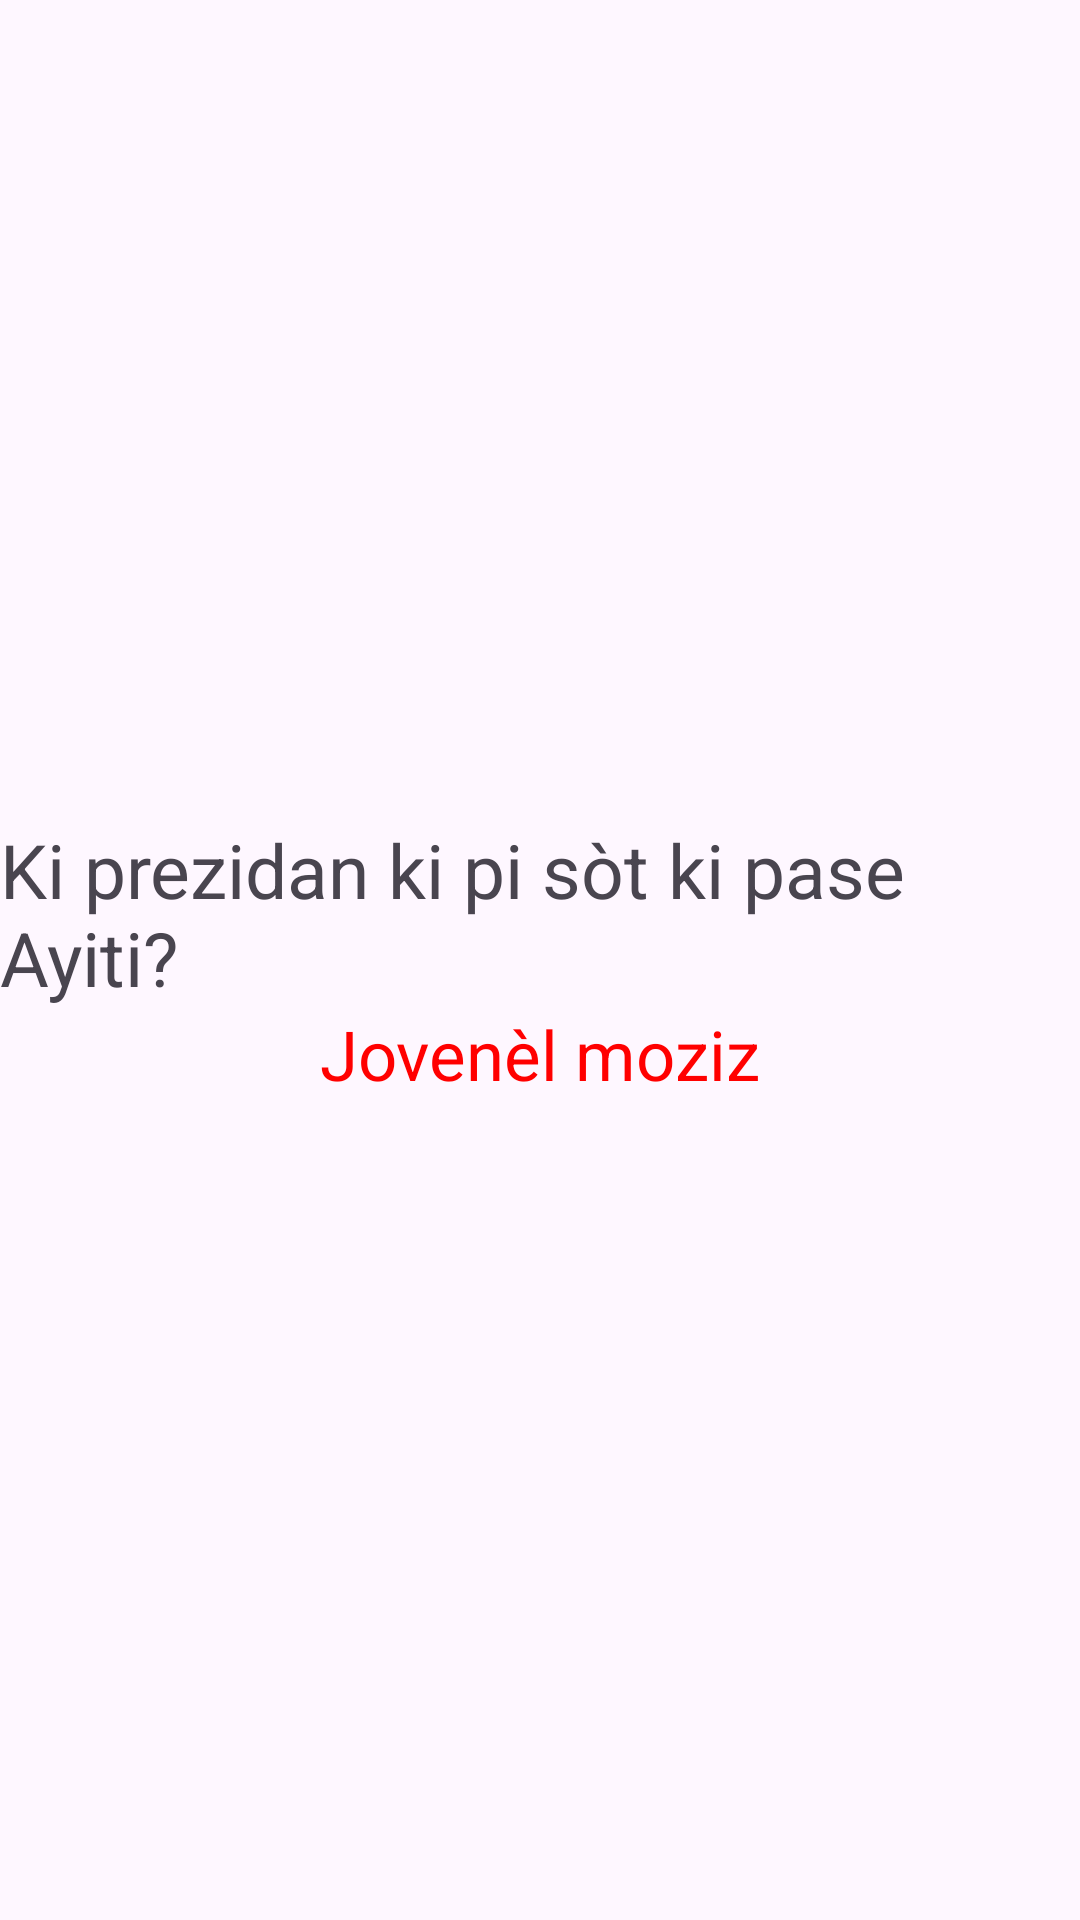

Android layout source for this screen:
<!-- AndroidManifest.xml: application theme Theme.Laroflashcard -->
<!-- res/layout/flascard_ui.xml -->
<?xml version="1.0" encoding="utf-8"?>
<LinearLayout xmlns:android="http://schemas.android.com/apk/res/android"
    android:layout_width="match_parent"
    android:layout_height="match_parent"
    android:orientation="vertical"
    android:gravity="center">

    <TextView
        android:id="@+id/questionId"
        android:layout_width="wrap_content"
        android:layout_height="wrap_content"
        android:text="@string/questionA"
        android:textSize="25sp"/>

    <TextView
        android:id="@+id/resposeId"
        android:layout_width="wrap_content"
        android:layout_height="wrap_content"
        android:text="@string/responseA"
        android:textSize="23sp"
        android:textColor="#ff00"/>



</LinearLayout>
<!-- resources referenced by this layout -->
<resources>
  <string name="questionA">Ki prezidan ki pi sòt ki pase Ayiti?</string>
  <string name="responseA">Jovenèl moziz</string>
  <style name="Theme.Laroflashcard" parent="Base.Theme.Laroflashcard" />
  <style name="Base.Theme.Laroflashcard" parent="Theme.Material3.DayNight.NoActionBar">
          
          
      </style>
</resources>
